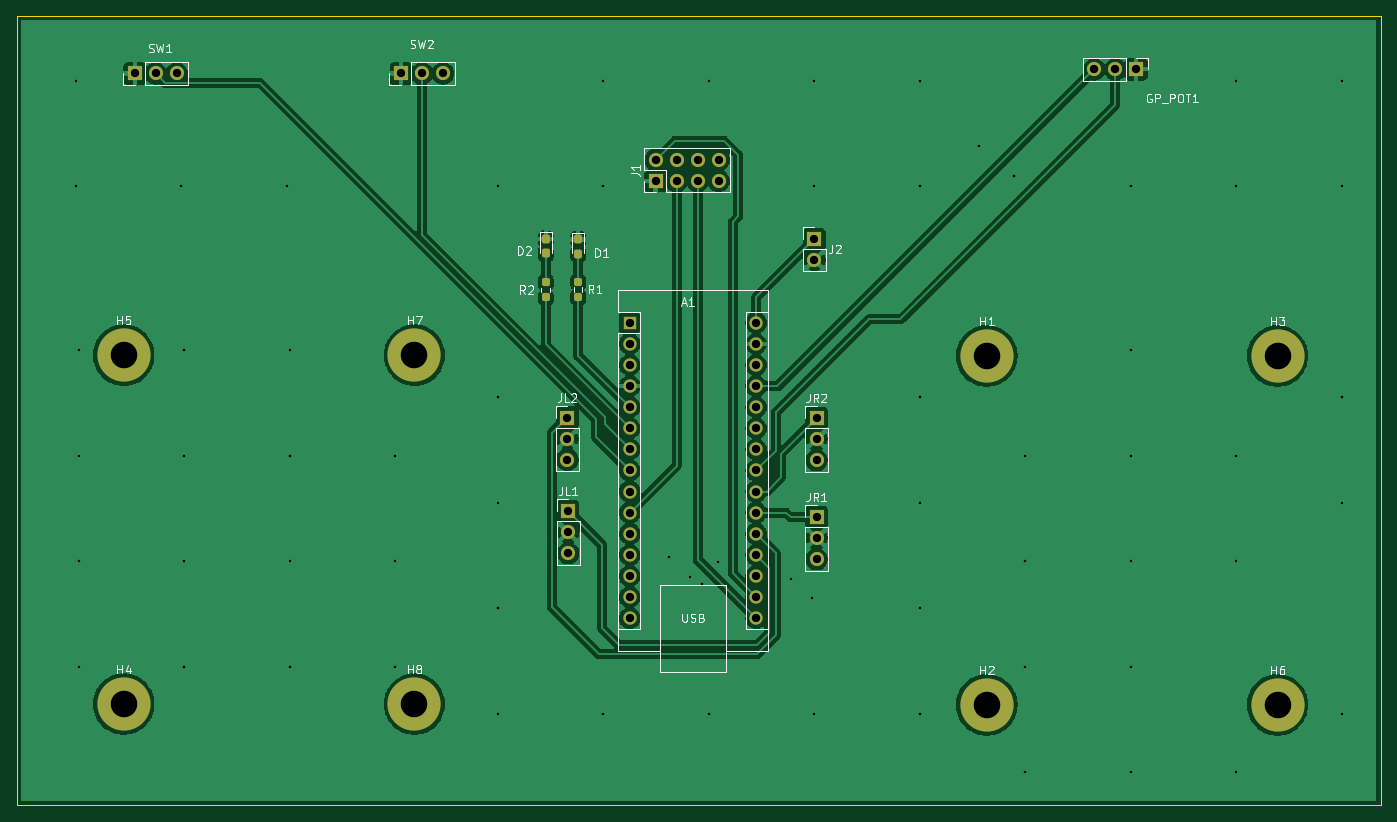
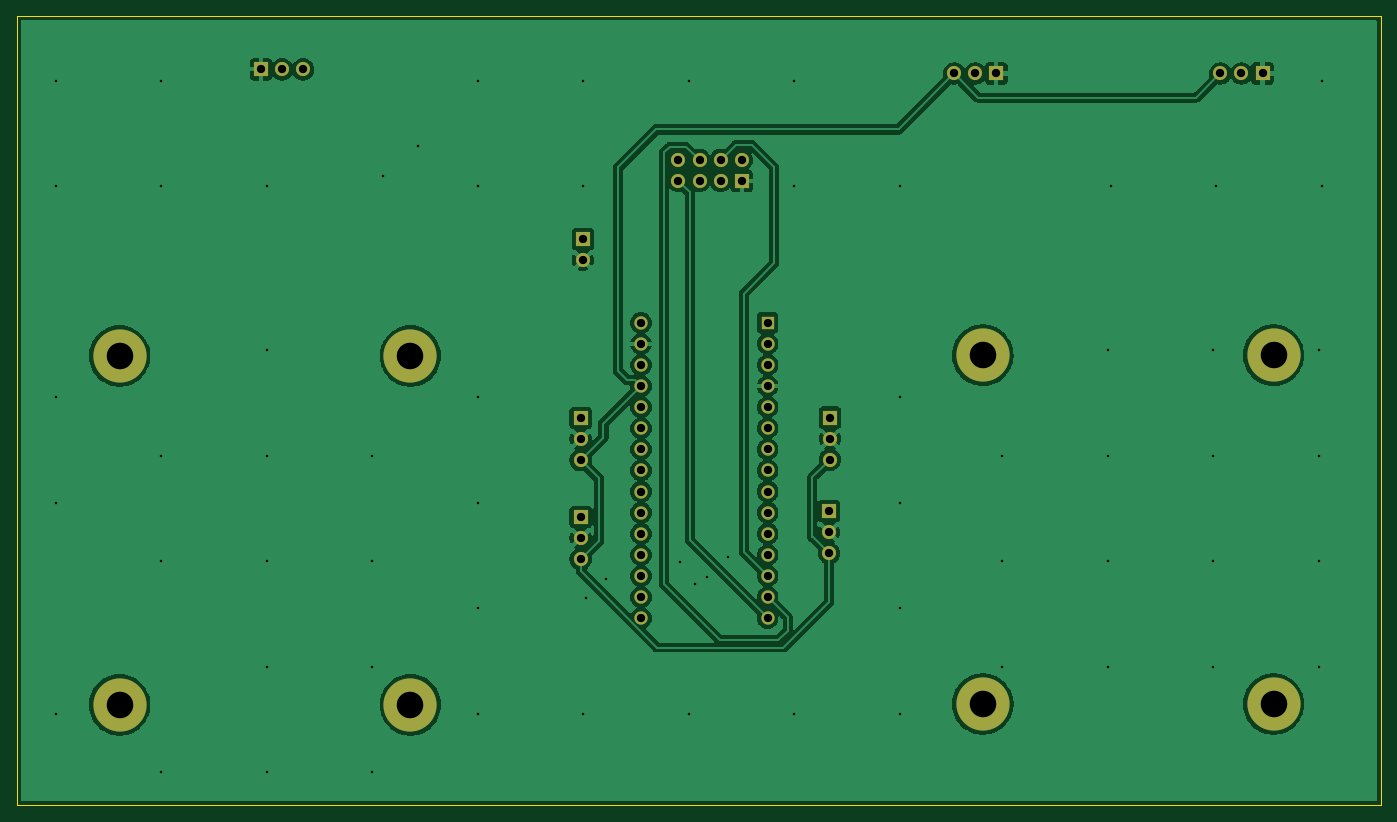
Circuit board: 11 layer files. Board 164.2 x 95.0 mm.
- bottom_copper: Manette drone Robotech-B_Cu.gbl (112849 bytes)
- bottom_mask: Manette drone Robotech-B_Mask.gbs (2733 bytes)
- paste: Manette drone Robotech-B_Paste.gbp (465 bytes)
- bottom_silk: Manette drone Robotech-B_Silkscreen.gbo (466 bytes)
- outline: Manette drone Robotech-Edge_Cuts.gm1 (619 bytes)
- top_copper: Manette drone Robotech-F_Cu.gtl (120083 bytes)
- top_mask: Manette drone Robotech-F_Mask.gts (3773 bytes)
- paste: Manette drone Robotech-F_Paste.gtp (1490 bytes)
- top_silk: Manette drone Robotech-F_Silkscreen.gto (28039 bytes)
- drill: Manette drone Robotech-NPTH.drl (269 bytes)
- drill: Manette drone Robotech-PTH.drl (2225 bytes)

=== bottom_copper: Manette drone Robotech-B_Cu.gbl (112849 bytes, source omitted) ===
=== bottom_mask: Manette drone Robotech-B_Mask.gbs ===
%TF.GenerationSoftware,KiCad,Pcbnew,9.0.5*%
%TF.CreationDate,2025-12-04T02:48:25+01:00*%
%TF.ProjectId,Manette drone Robotech,4d616e65-7474-4652-9064-726f6e652052,rev?*%
%TF.SameCoordinates,Original*%
%TF.FileFunction,Soldermask,Bot*%
%TF.FilePolarity,Negative*%
%FSLAX46Y46*%
G04 Gerber Fmt 4.6, Leading zero omitted, Abs format (unit mm)*
G04 Created by KiCad (PCBNEW 9.0.5) date 2025-12-04 02:48:25*
%MOMM*%
%LPD*%
G01*
G04 APERTURE LIST*
%ADD10C,6.400000*%
%ADD11R,1.600000X1.600000*%
%ADD12O,1.600000X1.600000*%
%ADD13R,1.700000X1.700000*%
%ADD14C,1.700000*%
G04 APERTURE END LIST*
D10*
%TO.C,H3*%
X170100000Y-58500000D03*
%TD*%
D11*
%TO.C,A1*%
X92100000Y-54500000D03*
D12*
X92100000Y-57040000D03*
X92100000Y-59580000D03*
X92100000Y-62120000D03*
X92100000Y-64660000D03*
X92100000Y-67200000D03*
X92100000Y-69740000D03*
X92100000Y-72280000D03*
X92100000Y-74820000D03*
X92100000Y-77360000D03*
X92100000Y-79900000D03*
X92100000Y-82440000D03*
X92100000Y-84980000D03*
X92100000Y-87520000D03*
X92100000Y-90060000D03*
X107340000Y-90060000D03*
X107340000Y-87520000D03*
X107340000Y-84980000D03*
X107340000Y-82440000D03*
X107340000Y-79900000D03*
X107340000Y-77360000D03*
X107340000Y-74820000D03*
X107340000Y-72280000D03*
X107340000Y-69740000D03*
X107340000Y-67200000D03*
X107340000Y-64660000D03*
X107340000Y-62120000D03*
X107340000Y-59580000D03*
X107340000Y-57040000D03*
X107340000Y-54500000D03*
%TD*%
D13*
%TO.C,GP_POT1*%
X153100000Y-24000000D03*
D14*
X150560000Y-24000000D03*
X148020000Y-24000000D03*
%TD*%
D10*
%TO.C,H7*%
X66200000Y-58400000D03*
%TD*%
%TO.C,H5*%
X31200000Y-58400000D03*
%TD*%
D13*
%TO.C,SW1*%
X32520000Y-24500000D03*
D14*
X35060000Y-24500000D03*
X37600000Y-24500000D03*
%TD*%
D10*
%TO.C,H4*%
X31200000Y-100400000D03*
%TD*%
D13*
%TO.C,SW2*%
X64560000Y-24500000D03*
D14*
X67100000Y-24500000D03*
X69640000Y-24500000D03*
%TD*%
D13*
%TO.C,J2*%
X114340000Y-44400000D03*
D14*
X114340000Y-46940000D03*
%TD*%
D13*
%TO.C,JL2*%
X84600000Y-65920000D03*
D14*
X84600000Y-68460000D03*
X84600000Y-71000000D03*
%TD*%
D13*
%TO.C,JR2*%
X114600000Y-65960000D03*
D14*
X114600000Y-68500000D03*
X114600000Y-71040000D03*
%TD*%
D10*
%TO.C,H8*%
X66200000Y-100400000D03*
%TD*%
%TO.C,H6*%
X170100000Y-100500000D03*
%TD*%
D13*
%TO.C,JR1*%
X114600000Y-77880000D03*
D14*
X114600000Y-80420000D03*
X114600000Y-82960000D03*
%TD*%
D13*
%TO.C,J1*%
X95220000Y-37440000D03*
D14*
X95220000Y-34900000D03*
X97760000Y-37440000D03*
X97760000Y-34900000D03*
X100300000Y-37440000D03*
X100300000Y-34900000D03*
X102840000Y-37440000D03*
X102840000Y-34900000D03*
%TD*%
D10*
%TO.C,H2*%
X135100000Y-100500000D03*
%TD*%
D13*
%TO.C,JL1*%
X84700000Y-77160000D03*
D14*
X84700000Y-79700000D03*
X84700000Y-82240000D03*
%TD*%
D10*
%TO.C,H1*%
X135100000Y-58500000D03*
%TD*%
M02*

=== paste: Manette drone Robotech-B_Paste.gbp ===
%TF.GenerationSoftware,KiCad,Pcbnew,9.0.5*%
%TF.CreationDate,2025-12-04T02:48:25+01:00*%
%TF.ProjectId,Manette drone Robotech,4d616e65-7474-4652-9064-726f6e652052,rev?*%
%TF.SameCoordinates,Original*%
%TF.FileFunction,Paste,Bot*%
%TF.FilePolarity,Positive*%
%FSLAX46Y46*%
G04 Gerber Fmt 4.6, Leading zero omitted, Abs format (unit mm)*
G04 Created by KiCad (PCBNEW 9.0.5) date 2025-12-04 02:48:25*
%MOMM*%
%LPD*%
G01*
G04 APERTURE LIST*
G04 APERTURE END LIST*
M02*

=== bottom_silk: Manette drone Robotech-B_Silkscreen.gbo ===
%TF.GenerationSoftware,KiCad,Pcbnew,9.0.5*%
%TF.CreationDate,2025-12-04T02:48:25+01:00*%
%TF.ProjectId,Manette drone Robotech,4d616e65-7474-4652-9064-726f6e652052,rev?*%
%TF.SameCoordinates,Original*%
%TF.FileFunction,Legend,Bot*%
%TF.FilePolarity,Positive*%
%FSLAX46Y46*%
G04 Gerber Fmt 4.6, Leading zero omitted, Abs format (unit mm)*
G04 Created by KiCad (PCBNEW 9.0.5) date 2025-12-04 02:48:25*
%MOMM*%
%LPD*%
G01*
G04 APERTURE LIST*
G04 APERTURE END LIST*
M02*

=== outline: Manette drone Robotech-Edge_Cuts.gm1 ===
%TF.GenerationSoftware,KiCad,Pcbnew,9.0.5*%
%TF.CreationDate,2025-12-04T02:48:25+01:00*%
%TF.ProjectId,Manette drone Robotech,4d616e65-7474-4652-9064-726f6e652052,rev?*%
%TF.SameCoordinates,Original*%
%TF.FileFunction,Profile,NP*%
%FSLAX46Y46*%
G04 Gerber Fmt 4.6, Leading zero omitted, Abs format (unit mm)*
G04 Created by KiCad (PCBNEW 9.0.5) date 2025-12-04 02:48:25*
%MOMM*%
%LPD*%
G01*
G04 APERTURE LIST*
%TA.AperFunction,Profile*%
%ADD10C,0.050000*%
%TD*%
G04 APERTURE END LIST*
D10*
X18300000Y-17600000D02*
X182500000Y-17600000D01*
X182500000Y-112600000D01*
X18300000Y-112600000D01*
X18300000Y-17600000D01*
M02*

=== top_copper: Manette drone Robotech-F_Cu.gtl (120083 bytes, source omitted) ===
=== top_mask: Manette drone Robotech-F_Mask.gts ===
%TF.GenerationSoftware,KiCad,Pcbnew,9.0.5*%
%TF.CreationDate,2025-12-04T02:48:25+01:00*%
%TF.ProjectId,Manette drone Robotech,4d616e65-7474-4652-9064-726f6e652052,rev?*%
%TF.SameCoordinates,Original*%
%TF.FileFunction,Soldermask,Top*%
%TF.FilePolarity,Negative*%
%FSLAX46Y46*%
G04 Gerber Fmt 4.6, Leading zero omitted, Abs format (unit mm)*
G04 Created by KiCad (PCBNEW 9.0.5) date 2025-12-04 02:48:25*
%MOMM*%
%LPD*%
G01*
G04 APERTURE LIST*
G04 Aperture macros list*
%AMRoundRect*
0 Rectangle with rounded corners*
0 $1 Rounding radius*
0 $2 $3 $4 $5 $6 $7 $8 $9 X,Y pos of 4 corners*
0 Add a 4 corners polygon primitive as box body*
4,1,4,$2,$3,$4,$5,$6,$7,$8,$9,$2,$3,0*
0 Add four circle primitives for the rounded corners*
1,1,$1+$1,$2,$3*
1,1,$1+$1,$4,$5*
1,1,$1+$1,$6,$7*
1,1,$1+$1,$8,$9*
0 Add four rect primitives between the rounded corners*
20,1,$1+$1,$2,$3,$4,$5,0*
20,1,$1+$1,$4,$5,$6,$7,0*
20,1,$1+$1,$6,$7,$8,$9,0*
20,1,$1+$1,$8,$9,$2,$3,0*%
G04 Aperture macros list end*
%ADD10C,6.400000*%
%ADD11R,1.600000X1.600000*%
%ADD12O,1.600000X1.600000*%
%ADD13R,1.700000X1.700000*%
%ADD14C,1.700000*%
%ADD15RoundRect,0.237500X-0.237500X0.250000X-0.237500X-0.250000X0.237500X-0.250000X0.237500X0.250000X0*%
%ADD16RoundRect,0.237500X-0.237500X0.287500X-0.237500X-0.287500X0.237500X-0.287500X0.237500X0.287500X0*%
G04 APERTURE END LIST*
D10*
%TO.C,H3*%
X170100000Y-58500000D03*
%TD*%
D11*
%TO.C,A1*%
X92100000Y-54500000D03*
D12*
X92100000Y-57040000D03*
X92100000Y-59580000D03*
X92100000Y-62120000D03*
X92100000Y-64660000D03*
X92100000Y-67200000D03*
X92100000Y-69740000D03*
X92100000Y-72280000D03*
X92100000Y-74820000D03*
X92100000Y-77360000D03*
X92100000Y-79900000D03*
X92100000Y-82440000D03*
X92100000Y-84980000D03*
X92100000Y-87520000D03*
X92100000Y-90060000D03*
X107340000Y-90060000D03*
X107340000Y-87520000D03*
X107340000Y-84980000D03*
X107340000Y-82440000D03*
X107340000Y-79900000D03*
X107340000Y-77360000D03*
X107340000Y-74820000D03*
X107340000Y-72280000D03*
X107340000Y-69740000D03*
X107340000Y-67200000D03*
X107340000Y-64660000D03*
X107340000Y-62120000D03*
X107340000Y-59580000D03*
X107340000Y-57040000D03*
X107340000Y-54500000D03*
%TD*%
D13*
%TO.C,GP_POT1*%
X153100000Y-24000000D03*
D14*
X150560000Y-24000000D03*
X148020000Y-24000000D03*
%TD*%
D15*
%TO.C,R2*%
X82000000Y-49637500D03*
X82000000Y-51462500D03*
%TD*%
D10*
%TO.C,H7*%
X66200000Y-58400000D03*
%TD*%
%TO.C,H5*%
X31200000Y-58400000D03*
%TD*%
D15*
%TO.C,R1*%
X85900000Y-49600000D03*
X85900000Y-51425000D03*
%TD*%
D13*
%TO.C,SW1*%
X32520000Y-24500000D03*
D14*
X35060000Y-24500000D03*
X37600000Y-24500000D03*
%TD*%
D10*
%TO.C,H4*%
X31200000Y-100400000D03*
%TD*%
D13*
%TO.C,SW2*%
X64560000Y-24500000D03*
D14*
X67100000Y-24500000D03*
X69640000Y-24500000D03*
%TD*%
D13*
%TO.C,J2*%
X114340000Y-44400000D03*
D14*
X114340000Y-46940000D03*
%TD*%
D13*
%TO.C,JL2*%
X84600000Y-65920000D03*
D14*
X84600000Y-68460000D03*
X84600000Y-71000000D03*
%TD*%
D16*
%TO.C,D2*%
X82000000Y-44412500D03*
X82000000Y-46162500D03*
%TD*%
D13*
%TO.C,JR2*%
X114600000Y-65960000D03*
D14*
X114600000Y-68500000D03*
X114600000Y-71040000D03*
%TD*%
D10*
%TO.C,H8*%
X66200000Y-100400000D03*
%TD*%
D16*
%TO.C,D1*%
X85900000Y-44475000D03*
X85900000Y-46225000D03*
%TD*%
D10*
%TO.C,H6*%
X170100000Y-100500000D03*
%TD*%
D13*
%TO.C,JR1*%
X114600000Y-77880000D03*
D14*
X114600000Y-80420000D03*
X114600000Y-82960000D03*
%TD*%
D13*
%TO.C,J1*%
X95220000Y-37440000D03*
D14*
X95220000Y-34900000D03*
X97760000Y-37440000D03*
X97760000Y-34900000D03*
X100300000Y-37440000D03*
X100300000Y-34900000D03*
X102840000Y-37440000D03*
X102840000Y-34900000D03*
%TD*%
D10*
%TO.C,H2*%
X135100000Y-100500000D03*
%TD*%
D13*
%TO.C,JL1*%
X84700000Y-77160000D03*
D14*
X84700000Y-79700000D03*
X84700000Y-82240000D03*
%TD*%
D10*
%TO.C,H1*%
X135100000Y-58500000D03*
%TD*%
M02*

=== paste: Manette drone Robotech-F_Paste.gtp (1490 bytes, source withheld) ===
=== top_silk: Manette drone Robotech-F_Silkscreen.gto (28039 bytes, source omitted) ===
=== drill: Manette drone Robotech-NPTH.drl ===
M48
; DRILL file {KiCad 9.0.5} date 2025-12-04T02:49:20+0100
; FORMAT={-:-/ absolute / metric / decimal}
; #@! TF.CreationDate,2025-12-04T02:49:20+01:00
; #@! TF.GenerationSoftware,Kicad,Pcbnew,9.0.5
; #@! TF.FileFunction,NonPlated,1,2,NPTH
FMAT,2
METRIC
%
G90
G05
M30

=== drill: Manette drone Robotech-PTH.drl ===
M48
; DRILL file {KiCad 9.0.5} date 2025-12-04T02:49:20+0100
; FORMAT={-:-/ absolute / metric / decimal}
; #@! TF.CreationDate,2025-12-04T02:49:20+01:00
; #@! TF.GenerationSoftware,Kicad,Pcbnew,9.0.5
; #@! TF.FileFunction,Plated,1,2,PTH
FMAT,2
METRIC
; #@! TA.AperFunction,Plated,PTH,ViaDrill
T1C0.300
; #@! TA.AperFunction,Plated,PTH,ComponentDrill
T2C1.000
; #@! TA.AperFunction,Plated,PTH,ComponentDrill
T3C3.200
%
G90
G05
T1
X25.4Y-25.4
X25.4Y-38.1
X25.76Y-57.8
X25.76Y-70.5
X25.76Y-83.2
X25.76Y-95.9
X38.1Y-38.1
X38.46Y-57.8
X38.46Y-70.5
X38.46Y-83.2
X38.46Y-95.9
X50.8Y-38.1
X51.16Y-57.8
X51.16Y-70.5
X51.16Y-83.2
X51.16Y-95.9
X63.86Y-70.5
X63.86Y-83.2
X63.86Y-95.9
X76.2Y-38.1
X76.2Y-63.5
X76.2Y-76.2
X76.2Y-88.9
X76.2Y-101.6
X88.9Y-25.4
X88.9Y-38.1
X88.9Y-101.6
X96.9Y-82.7
X99.4Y-85.1
X100.8Y-85.9
X101.6Y-25.4
X101.6Y-101.6
X102.7Y-83.3
X111.5Y-85.3
X114.0Y-87.7
X114.3Y-25.4
X114.3Y-38.1
X114.3Y-101.6
X127.0Y-25.4
X127.0Y-38.1
X127.0Y-63.5
X127.0Y-76.2
X127.0Y-88.9
X127.0Y-101.6
X134.2Y-33.2
X138.4Y-36.9
X139.7Y-70.5
X139.7Y-83.2
X139.7Y-95.9
X139.7Y-108.6
X152.4Y-38.1
X152.4Y-57.8
X152.4Y-70.5
X152.4Y-83.2
X152.4Y-95.9
X152.4Y-108.6
X165.1Y-25.4
X165.1Y-38.1
X165.1Y-70.5
X165.1Y-83.2
X165.1Y-108.6
X177.8Y-25.4
X177.8Y-38.1
X177.8Y-63.5
X177.8Y-76.2
X177.8Y-101.6
T2
X32.52Y-24.5
X35.06Y-24.5
X37.6Y-24.5
X64.56Y-24.5
X67.1Y-24.5
X69.64Y-24.5
X84.6Y-65.92
X84.6Y-68.46
X84.6Y-71.0
X84.7Y-77.16
X84.7Y-79.7
X84.7Y-82.24
X92.1Y-54.5
X92.1Y-57.04
X92.1Y-59.58
X92.1Y-62.12
X92.1Y-64.66
X92.1Y-67.2
X92.1Y-69.74
X92.1Y-72.28
X92.1Y-74.82
X92.1Y-77.36
X92.1Y-79.9
X92.1Y-82.44
X92.1Y-84.98
X92.1Y-87.52
X92.1Y-90.06
X95.22Y-34.9
X95.22Y-37.44
X97.76Y-34.9
X97.76Y-37.44
X100.3Y-34.9
X100.3Y-37.44
X102.84Y-34.9
X102.84Y-37.44
X107.34Y-54.5
X107.34Y-57.04
X107.34Y-59.58
X107.34Y-62.12
X107.34Y-64.66
X107.34Y-67.2
X107.34Y-69.74
X107.34Y-72.28
X107.34Y-74.82
X107.34Y-77.36
X107.34Y-79.9
X107.34Y-82.44
X107.34Y-84.98
X107.34Y-87.52
X107.34Y-90.06
X114.34Y-44.4
X114.34Y-46.94
X114.6Y-65.96
X114.6Y-68.5
X114.6Y-71.04
X114.6Y-77.88
X114.6Y-80.42
X114.6Y-82.96
X148.02Y-24.0
X150.56Y-24.0
X153.1Y-24.0
T3
X31.2Y-58.4
X31.2Y-100.4
X66.2Y-58.4
X66.2Y-100.4
X135.1Y-58.5
X135.1Y-100.5
X170.1Y-58.5
X170.1Y-100.5
M30

